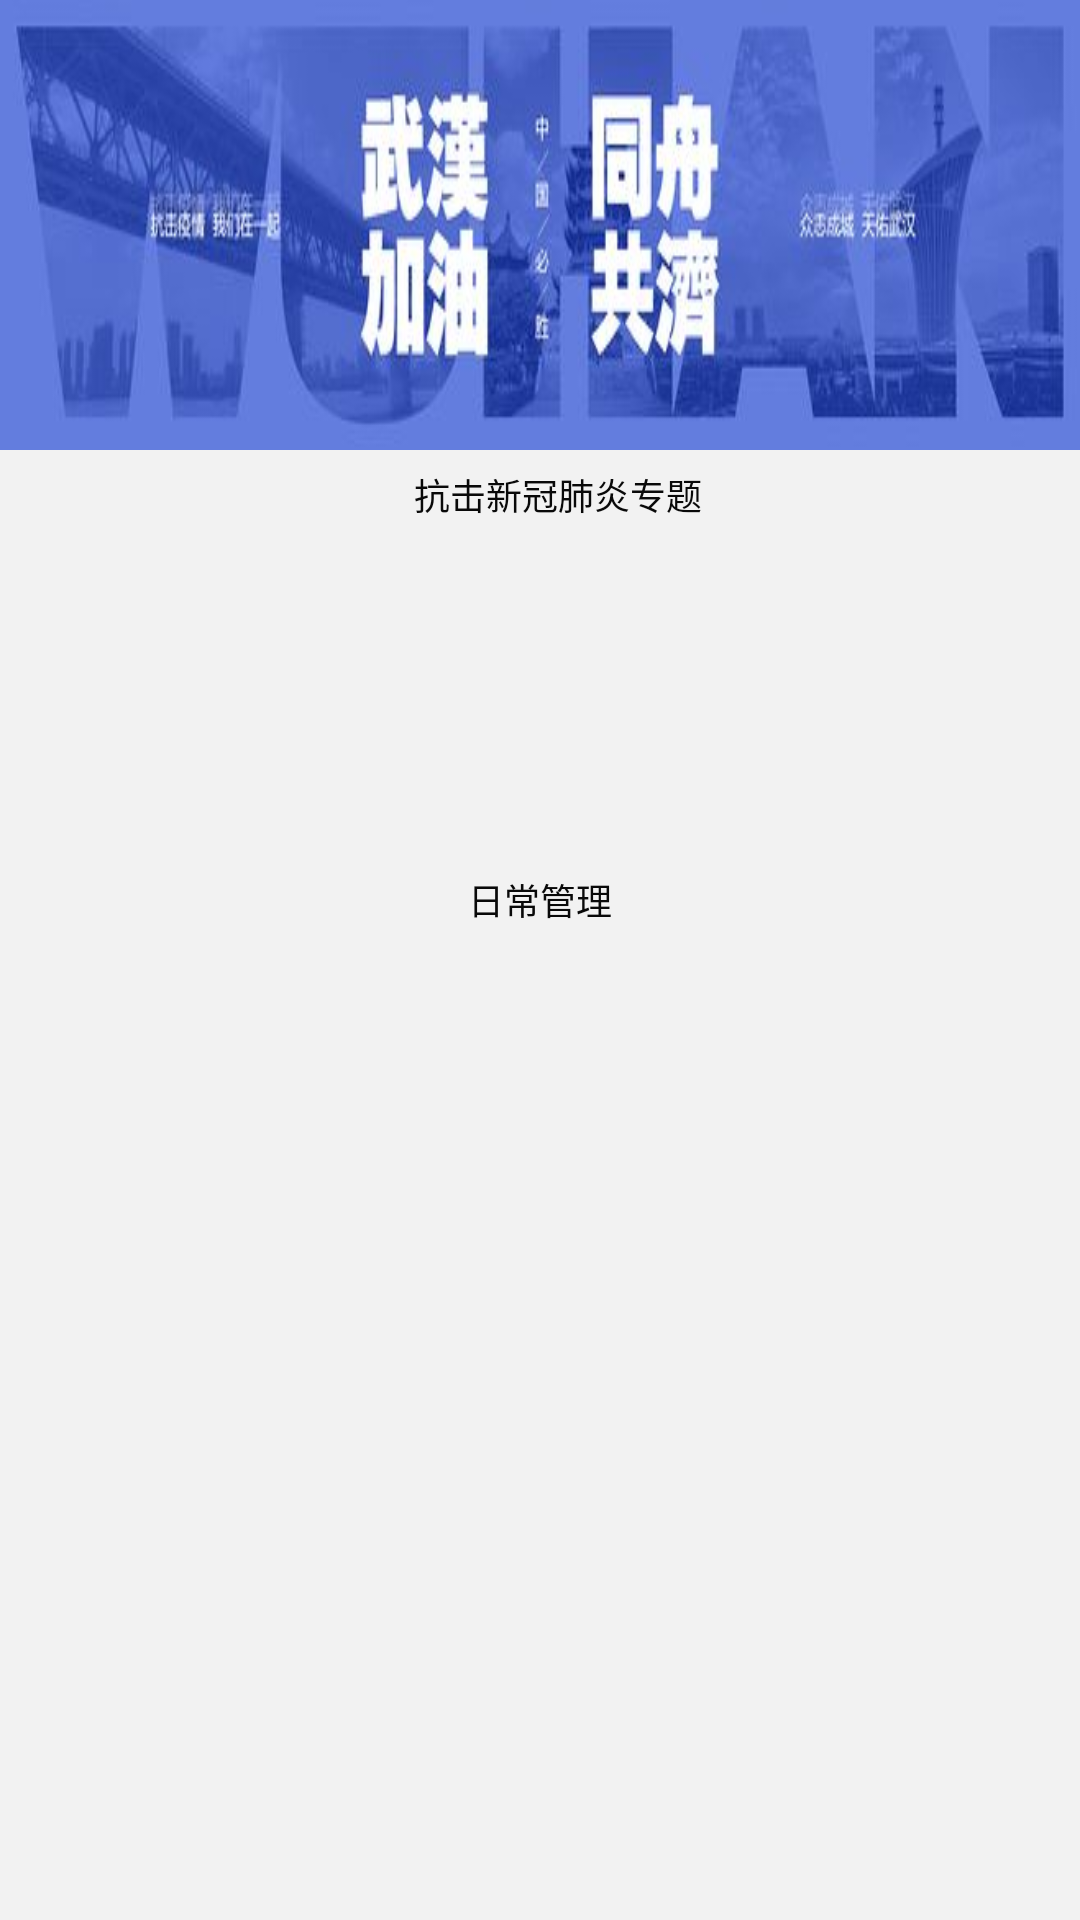

Layout XML and referenced resources for this Android screen:
<!-- AndroidManifest.xml: application theme Theme.HealthManager -->
<!-- res/layout/activity_main.xml -->
<?xml version="1.0" encoding="utf-8"?>
<LinearLayout xmlns:android="http://schemas.android.com/apk/res/android"
    xmlns:app="http://schemas.android.com/apk/res-auto"
    xmlns:tools="http://schemas.android.com/tools"
    android:layout_width="match_parent"
    android:layout_height="match_parent"
    android:background="#f2f2f2"
    android:orientation="vertical"
    tools:context=".MainActivity">
    <LinearLayout
        style="@style/common_title_bar" >
        <ImageView
            android:id="@+id/iv_mainreturn"
            android:layout_width="33dp"
            android:layout_height="33dp"
            android:padding="8dp"
            android:src="@drawable/returnfig" />
        <TextView
            android:layout_width="0dp"
            android:layout_height="wrap_content"
            android:layout_weight="1"
            android:gravity="center"
            android:text="健康小管家         "
            android:textSize="16sp" />
    </LinearLayout>
    <ImageView
        android:layout_width="match_parent"
        android:layout_height="150dp"
        android:background="@drawable/main_titile2" />
    <TextView
        android:layout_width="match_parent"
        android:layout_height="30dp"
        android:gravity="center"
        android:text="    抗击新冠肺炎专题"
        android:textSize="12sp"
        android:textColor="#090909" />
    <GridView
        android:id="@+id/gvInfo2"
        android:layout_width="match_parent"
        android:layout_height="100dp"
        android:gravity="center_horizontal"
        android:horizontalSpacing="5dp"
        android:numColumns="3" />
    <TextView
        android:layout_width="match_parent"
        android:layout_height="40dp"
        android:gravity="center"
        android:text="日常管理"
        android:textSize="12sp"
        android:textColor="#090909" />
    <GridView
        android:id="@+id/gvInfo"
        android:layout_width="match_parent"
        android:layout_height="match_parent"
        android:gravity="center_horizontal"
        android:horizontalSpacing="5dp"
        android:numColumns="3"
        android:verticalSpacing="30dp" />

</LinearLayout>
<!-- resources referenced by this layout -->
<resources>
  <!-- drawable main_titile2: jpg bitmap (drawable, 16384 bytes) -->
  <style name="Theme.HealthManager" parent="Theme.MaterialComponents.DayNight.DarkActionBar">
          
          <item name="colorPrimary">@color/purple_500</item>
          <item name="colorPrimaryVariant">@color/purple_700</item>
          <item name="colorOnPrimary">@color/white</item>
          
          <item name="colorSecondary">@color/teal_200</item>
          <item name="colorSecondaryVariant">@color/teal_700</item>
          <item name="colorOnSecondary">@color/black</item>
          
          <item name="android:statusBarColor">?attr/colorPrimaryVariant</item>
          
      </style>
  <color name="purple_500">#FF6200EE</color>
  <color name="purple_700">#FF3700B3</color>
  <color name="white">#FFFFFFFF</color>
  <color name="teal_200">#FF03DAC5</color>
  <color name="teal_700">#FF018786</color>
  <color name="black">#FF000000</color>
</resources>
